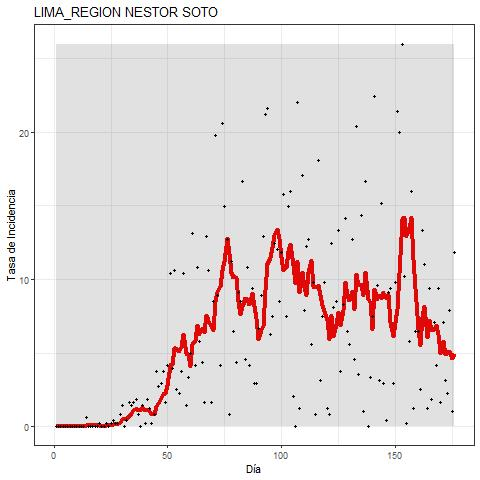

The table this chart was drawn from, first rows:
DATE, DD, MES, ANO, DIA, FECHA, INCIDENCIA, MEDIA_MOVIL
06/03/2020, 06, 03, 2020, 1, 20200306, 0, 0
07/03/2020, 07, 03, 2020, 2, 20200307, 0, 0
08/03/2020, 08, 03, 2020, 3, 20200308, 0, 0
09/03/2020, 09, 03, 2020, 4, 20200309, 0, 0
10/03/2020, 10, 03, 2020, 5, 20200310, 0, 0
11/03/2020, 11, 03, 2020, 6, 20200311, 0, 0
12/03/2020, 12, 03, 2020, 7, 20200312, 0, 0
13/03/2020, 13, 03, 2020, 8, 20200313, 0, 0
14/03/2020, 14, 03, 2020, 9, 20200314, 0, 0
15/03/2020, 15, 03, 2020, 10, 20200315, 0, 0
16/03/2020, 16, 03, 2020, 11, 20200316, 0, 0
17/03/2020, 17, 03, 2020, 12, 20200317, 0, 0
18/03/2020, 18, 03, 2020, 13, 20200318, 0, 0
19/03/2020, 19, 03, 2020, 14, 20200319, 0.6236, 0.08908
20/03/2020, 20, 03, 2020, 15, 20200320, 0, 0.08908
21/03/2020, 21, 03, 2020, 16, 20200321, 0, 0.08908
22/03/2020, 22, 03, 2020, 17, 20200322, 0, 0.08908
23/03/2020, 23, 03, 2020, 18, 20200323, 0, 0.08908
24/03/2020, 24, 03, 2020, 19, 20200324, 0, 0.08908
25/03/2020, 25, 03, 2020, 20, 20200325, 0.2079, 0.1188
26/03/2020, 26, 03, 2020, 21, 20200326, 0, 0.02969
27/03/2020, 27, 03, 2020, 22, 20200327, 0, 0.02969
28/03/2020, 28, 03, 2020, 23, 20200328, 0.2079, 0.05939
29/03/2020, 29, 03, 2020, 24, 20200329, 0, 0.05939
30/03/2020, 30, 03, 2020, 25, 20200330, 0.2079, 0.08908
31/03/2020, 31, 03, 2020, 26, 20200331, 0.4157, 0.1485
01/04/2020, 01, 04, 2020, 27, 20200401, 0.2079, 0.1485
02/04/2020, 02, 04, 2020, 28, 20200402, 0.2079, 0.1782
03/04/2020, 03, 04, 2020, 29, 20200403, 0.8314, 0.2969
04/04/2020, 04, 04, 2020, 30, 20200404, 1.455, 0.4751
05/04/2020, 05, 04, 2020, 31, 20200405, 0, 0.4751
06/04/2020, 06, 04, 2020, 32, 20200406, 0.4157, 0.5048
07/04/2020, 07, 04, 2020, 33, 20200407, 1.663, 0.683
08/04/2020, 08, 04, 2020, 34, 20200408, 1.455, 0.8611
09/04/2020, 09, 04, 2020, 35, 20200409, 1.663, 1.069
10/04/2020, 10, 04, 2020, 36, 20200410, 1.871, 1.217
11/04/2020, 11, 04, 2020, 37, 20200411, 0.8314, 1.128
12/04/2020, 12, 04, 2020, 38, 20200412, 0, 1.128
13/04/2020, 13, 04, 2020, 39, 20200413, 1.455, 1.277
14/04/2020, 14, 04, 2020, 40, 20200414, 0.2079, 1.069
15/04/2020, 15, 04, 2020, 41, 20200415, 1.871, 1.128
16/04/2020, 16, 04, 2020, 42, 20200416, 1.247, 1.069
17/04/2020, 17, 04, 2020, 43, 20200417, 0.2079, 0.8314
18/04/2020, 18, 04, 2020, 44, 20200418, 0.8314, 0.8314
19/04/2020, 19, 04, 2020, 45, 20200419, 3.741, 1.366
20/04/2020, 20, 04, 2020, 46, 20200420, 2.702, 1.544
21/04/2020, 21, 04, 2020, 47, 20200421, 2.91, 1.93
22/04/2020, 22, 04, 2020, 48, 20200422, 3.741, 2.197
23/04/2020, 23, 04, 2020, 49, 20200423, 1.663, 2.257
24/04/2020, 24, 04, 2020, 50, 20200424, 4.157, 2.821
25/04/2020, 25, 04, 2020, 51, 20200425, 10.39, 4.187
26/04/2020, 26, 04, 2020, 52, 20200426, 3.949, 4.217
27/04/2020, 27, 04, 2020, 53, 20200427, 10.6, 5.345
28/04/2020, 28, 04, 2020, 54, 20200428, 2.494, 5.286
29/04/2020, 29, 04, 2020, 55, 20200429, 2.286, 5.078
30/04/2020, 30, 04, 2020, 56, 20200430, 3.741, 5.375
01/05/2020, 01, 05, 2020, 57, 20200501, 10.39, 6.265
02/05/2020, 02, 05, 2020, 58, 20200502, 1.455, 4.989
03/05/2020, 03, 05, 2020, 59, 20200503, 3.326, 4.9
04/05/2020, 04, 05, 2020, 60, 20200504, 4.989, 4.098
... 119 more rows
